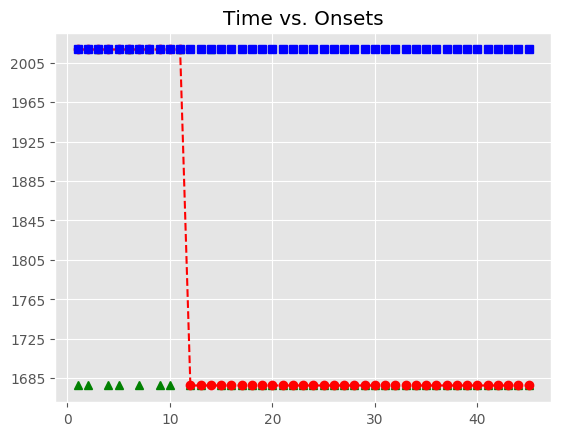

The file beside this chart, header and first rows:
, Asynchrony, Tap Onset, Test, True Onset, User ID, IOI, Max, Min, Sanitized Tap Onset, Sanitized Asynchrony, Sanitized Mean Asynchrony, Sanitized Std Dev Asynchrony, Mean Asynchrony, Std Dev Asynchrony, Missed Taps, Phase Correction Response
1, 1608, 2018-05-07 12:39:44.191229000, H1a4, 2018-05-07 12:39:42.583670000, 407, 0 days 00:00:00.335766000, 2018-05-07 12:39:42.751553000, 2018-05-07 12:39:42.415772500, , , 22.94, 106.3, 5230, 3119, 40, 
2, 2132, 2018-05-07 12:39:45.051202000, H1a4, 2018-05-07 12:39:42.919436000, 407, 0 days 00:00:00.335808000, 2018-05-07 12:39:43.087340000, 2018-05-07 12:39:42.751553000, , , 22.94, 106.3, 5230, 3119, 40, 
3, 2774, 2018-05-07 12:39:46.029696000, H1a4, 2018-05-07 12:39:43.255244000, 407, 0 days 00:00:00.335969000, 2018-05-07 12:39:43.423228500, 2018-05-07 12:39:43.087340000, 2018-05-07 12:39:43.282641000, 27.4, 22.94, 106.3, 5230, 3119, 40, 
4, 3216, 2018-05-07 12:39:46.807593000, H1a4, 2018-05-07 12:39:43.591213000, 407, 0 days 00:00:00.319695000, 2018-05-07 12:39:43.751060500, 2018-05-07 12:39:43.423228500, , , 22.94, 106.3, 5230, 3119, 40, 
5, 3543, 2018-05-07 12:39:47.454388000, H1a4, 2018-05-07 12:39:43.910908000, 407, 0 days 00:00:00.335606000, 2018-05-07 12:39:44.078711000, 2018-05-07 12:39:43.751060500, , , 22.94, 106.3, 5230, 3119, 40, 
6, 4027, 2018-05-07 12:39:48.273330000, H1a4, 2018-05-07 12:39:44.246514000, 407, 0 days 00:00:00.335763000, 2018-05-07 12:39:44.414395500, 2018-05-07 12:39:44.078711000, 2018-05-07 12:39:44.191229000, -55.28, 22.94, 106.3, 5230, 3119, 40, 
7, 4964, 2018-05-07 12:39:49.546594000, H1a4, 2018-05-07 12:39:44.582277000, 407, 0 days 00:00:00.336076000, 2018-05-07 12:39:44.750315000, 2018-05-07 12:39:44.414395500, , , 22.94, 106.3, 5230, 3119, 40, 
8, 6888, 2018-05-07 12:39:51.806614000, H1a4, 2018-05-07 12:39:44.918353000, 407, 0 days 00:00:00.336006000, 2018-05-07 12:39:45.086356000, 2018-05-07 12:39:44.750315000, 2018-05-07 12:39:45.051202000, 132.8, 22.94, 106.3, 5230, 3119, 40, 
9, 8268, 2018-05-07 12:39:53.521904000, H1a4, 2018-05-07 12:39:45.254359000, 407, 0 days 00:00:00.319698000, 2018-05-07 12:39:45.414208000, 2018-05-07 12:39:45.086356000, , , 22.94, 106.3, 5230, 3119, 40, 
10, 9180, 2018-05-07 12:39:54.754092000, H1a4, 2018-05-07 12:39:45.574057000, 407, 0 days 00:00:00.336009000, 2018-05-07 12:39:45.742061500, 2018-05-07 12:39:45.414208000, , , 22.94, 106.3, 5230, 3119, 40, 
11, 10932, 2018-05-07 12:39:56.842338000, H1a4, 2018-05-07 12:39:45.910066000, 407, 0 days 00:00:00.335525000, 2018-05-07 12:39:46.077828500, 2018-05-07 12:39:45.742061500, 2018-05-07 12:39:46.029696000, 119.6, 22.94, 106.3, 5230, 3119, 40, 
12, , , H1a4, 2018-05-07 12:39:46.245591000, 407, 0 days 00:00:00.336036000, 2018-05-07 12:39:46.413609000, 2018-05-07 12:39:46.077828500, , , 22.94, 106.3, 5230, 3119, 40, 
13, , , H1a4, 2018-05-07 12:39:46.581627000, 407, 0 days 00:00:00.335855000, 2018-05-07 12:39:46.749554500, 2018-05-07 12:39:46.413609000, , , 22.94, 106.3, 5230, 3119, 40, 
14, , , H1a4, 2018-05-07 12:39:46.917482000, 407, 0 days 00:00:00.335798000, 2018-05-07 12:39:47.085381000, 2018-05-07 12:39:46.749554500, 2018-05-07 12:39:46.807593000, -109.9, 22.94, 106.3, 5230, 3119, 40, 
15, , , H1a4, 2018-05-07 12:39:47.253280000, 407, 0 days 00:00:00.319764000, 2018-05-07 12:39:47.413162000, 2018-05-07 12:39:47.085381000, , , 22.94, 106.3, 5230, 3119, 40, 
16, , , H1a4, 2018-05-07 12:39:47.573044000, 407, 0 days 00:00:00.335654000, 2018-05-07 12:39:47.740871000, 2018-05-07 12:39:47.413162000, , , 22.94, 106.3, 5230, 3119, 40, 
17, , , H1a4, 2018-05-07 12:39:47.908698000, 407, 0 days 00:00:00.335789000, 2018-05-07 12:39:48.076592500, 2018-05-07 12:39:47.740871000, , , 22.94, 106.3, 5230, 3119, 40, 
18, , , H1a4, 2018-05-07 12:39:48.244487000, 407, 0 days 00:00:00.335949000, 2018-05-07 12:39:48.412461500, 2018-05-07 12:39:48.076592500, , , 22.94, 106.3, 5230, 3119, 40, 
19, , , H1a4, 2018-05-07 12:39:48.580436000, 407, 0 days 00:00:00.335794000, 2018-05-07 12:39:48.748333000, 2018-05-07 12:39:48.412461500, , , 22.94, 106.3, 5230, 3119, 40, 
20, , , H1a4, 2018-05-07 12:39:48.916230000, 407, 0 days 00:00:00.319954000, 2018-05-07 12:39:49.076207000, 2018-05-07 12:39:48.748333000, , , 22.94, 106.3, 5230, 3119, 40, 
21, , , H1a4, 2018-05-07 12:39:49.236184000, 407, 0 days 00:00:00.335896000, 2018-05-07 12:39:49.404132000, 2018-05-07 12:39:49.076207000, , , 22.94, 106.3, 5230, 3119, 40, 
22, , , H1a4, 2018-05-07 12:39:49.572080000, 407, 0 days 00:00:00.335629000, 2018-05-07 12:39:49.739894500, 2018-05-07 12:39:49.404132000, , , 22.94, 106.3, 5230, 3119, 40, 
23, , , H1a4, 2018-05-07 12:39:49.907709000, 407, 0 days 00:00:00.335710000, 2018-05-07 12:39:50.075564000, 2018-05-07 12:39:49.739894500, , , 22.94, 106.3, 5230, 3119, 40, 
24, , , H1a4, 2018-05-07 12:39:50.243419000, 407, 0 days 00:00:00.336053000, 2018-05-07 12:39:50.411445500, 2018-05-07 12:39:50.075564000, , , 22.94, 106.3, 5230, 3119, 40, 
25, , , H1a4, 2018-05-07 12:39:50.579472000, 407, 0 days 00:00:00.319856000, 2018-05-07 12:39:50.739400000, 2018-05-07 12:39:50.411445500, , , 22.94, 106.3, 5230, 3119, 40, 
26, , , H1a4, 2018-05-07 12:39:50.899328000, 407, 0 days 00:00:00.335698000, 2018-05-07 12:39:51.067177000, 2018-05-07 12:39:50.739400000, , , 22.94, 106.3, 5230, 3119, 40, 
27, , , H1a4, 2018-05-07 12:39:51.235026000, 407, 0 days 00:00:00.335975000, 2018-05-07 12:39:51.403013500, 2018-05-07 12:39:51.067177000, , , 22.94, 106.3, 5230, 3119, 40, 
28, , , H1a4, 2018-05-07 12:39:51.571001000, 407, 0 days 00:00:00.335861000, 2018-05-07 12:39:51.738931500, 2018-05-07 12:39:51.403013500, , , 22.94, 106.3, 5230, 3119, 40, 
29, , , H1a4, 2018-05-07 12:39:51.906862000, 407, 0 days 00:00:00.335783000, 2018-05-07 12:39:52.074753500, 2018-05-07 12:39:51.738931500, , , 22.94, 106.3, 5230, 3119, 40, 
30, , , H1a4, 2018-05-07 12:39:52.242645000, 407, 0 days 00:00:00.335316000, 2018-05-07 12:39:52.410303000, 2018-05-07 12:39:52.074753500, , , 22.94, 106.3, 5230, 3119, 40, 
31, , , H1a4, 2018-05-07 12:39:52.577961000, 407, 0 days 00:00:00.320318000, 2018-05-07 12:39:52.738120000, 2018-05-07 12:39:52.410303000, , , 22.94, 106.3, 5230, 3119, 40, 
32, , , H1a4, 2018-05-07 12:39:52.898279000, 407, 0 days 00:00:00.335906000, 2018-05-07 12:39:53.066232000, 2018-05-07 12:39:52.738120000, , , 22.94, 106.3, 5230, 3119, 40, 
33, , , H1a4, 2018-05-07 12:39:53.234185000, 407, 0 days 00:00:00.335578000, 2018-05-07 12:39:53.401974000, 2018-05-07 12:39:53.066232000, , , 22.94, 106.3, 5230, 3119, 40, 
34, , , H1a4, 2018-05-07 12:39:53.569763000, 407, 0 days 00:00:00.336028000, 2018-05-07 12:39:53.737777000, 2018-05-07 12:39:53.401974000, , , 22.94, 106.3, 5230, 3119, 40, 
35, , , H1a4, 2018-05-07 12:39:53.905791000, 407, 0 days 00:00:00.335746000, 2018-05-07 12:39:54.073664000, 2018-05-07 12:39:53.737777000, , , 22.94, 106.3, 5230, 3119, 40, 
36, , , H1a4, 2018-05-07 12:39:54.241537000, 407, 0 days 00:00:00.319857000, 2018-05-07 12:39:54.401465500, 2018-05-07 12:39:54.073664000, , , 22.94, 106.3, 5230, 3119, 40, 
37, , , H1a4, 2018-05-07 12:39:54.561394000, 407, 0 days 00:00:00.335721000, 2018-05-07 12:39:54.729254500, 2018-05-07 12:39:54.401465500, , , 22.94, 106.3, 5230, 3119, 40, 
38, , , H1a4, 2018-05-07 12:39:54.897115000, 407, 0 days 00:00:00.335998000, 2018-05-07 12:39:55.065114000, 2018-05-07 12:39:54.729254500, , , 22.94, 106.3, 5230, 3119, 40, 
39, , , H1a4, 2018-05-07 12:39:55.233113000, 407, 0 days 00:00:00.335637000, 2018-05-07 12:39:55.400931500, 2018-05-07 12:39:55.065114000, , , 22.94, 106.3, 5230, 3119, 40, 
40, , , H1a4, 2018-05-07 12:39:55.568750000, 407, 0 days 00:00:00.335907000, 2018-05-07 12:39:55.736703500, 2018-05-07 12:39:55.400931500, , , 22.94, 106.3, 5230, 3119, 40, 
41, , , H1a4, 2018-05-07 12:39:55.904657000, 407, 0 days 00:00:00.319851000, 2018-05-07 12:39:56.064582500, 2018-05-07 12:39:55.736703500, , , 22.94, 106.3, 5230, 3119, 40, 
42, , , H1a4, 2018-05-07 12:39:56.224508000, 407, 0 days 00:00:00.335638000, 2018-05-07 12:39:56.392327000, 2018-05-07 12:39:56.064582500, , , 22.94, 106.3, 5230, 3119, 40, 
43, , , H1a4, 2018-05-07 12:39:56.560146000, 407, 0 days 00:00:00.335972000, 2018-05-07 12:39:56.728132000, 2018-05-07 12:39:56.392327000, , , 22.94, 106.3, 5230, 3119, 40, 
44, , , H1a4, 2018-05-07 12:39:56.896118000, 407, 0 days 00:00:00.335485000, 2018-05-07 12:39:57.063860500, 2018-05-07 12:39:56.728132000, , , 22.94, 106.3, 5230, 3119, 40, 
45, , , H1a4, 2018-05-07 12:39:57.231603000, 407, 0 days 00:00:00.336186000, 2018-05-07 12:39:57.399696000, 2018-05-07 12:39:57.063860500, , , 22.94, 106.3, 5230, 3119, 40, 
